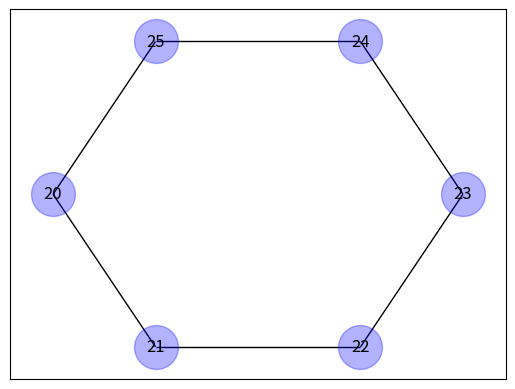

Source code (Python):
import matplotlib.pyplot as plt 
import networkx as nx 

def draw_graph(graph):
	G = nx.Graph()

	for edge in graph:
		G.add_edge(edge[0], edge[1]) 

	graph_pos = nx.shell_layout(G)

	nx.draw_networkx_nodes(G, graph_pos, node_size=1000, node_color='blue', alpha=0.3)
	nx.draw_networkx_edges(G, graph_pos)
	nx.draw_networkx_labels(G, graph_pos, font_size=12, font_family='sans-serif')

	plt.show()

graph = [(20, 21), (21, 22), (22, 23), (23, 24), (24, 25), (25, 20)]
draw_graph(graph)		
